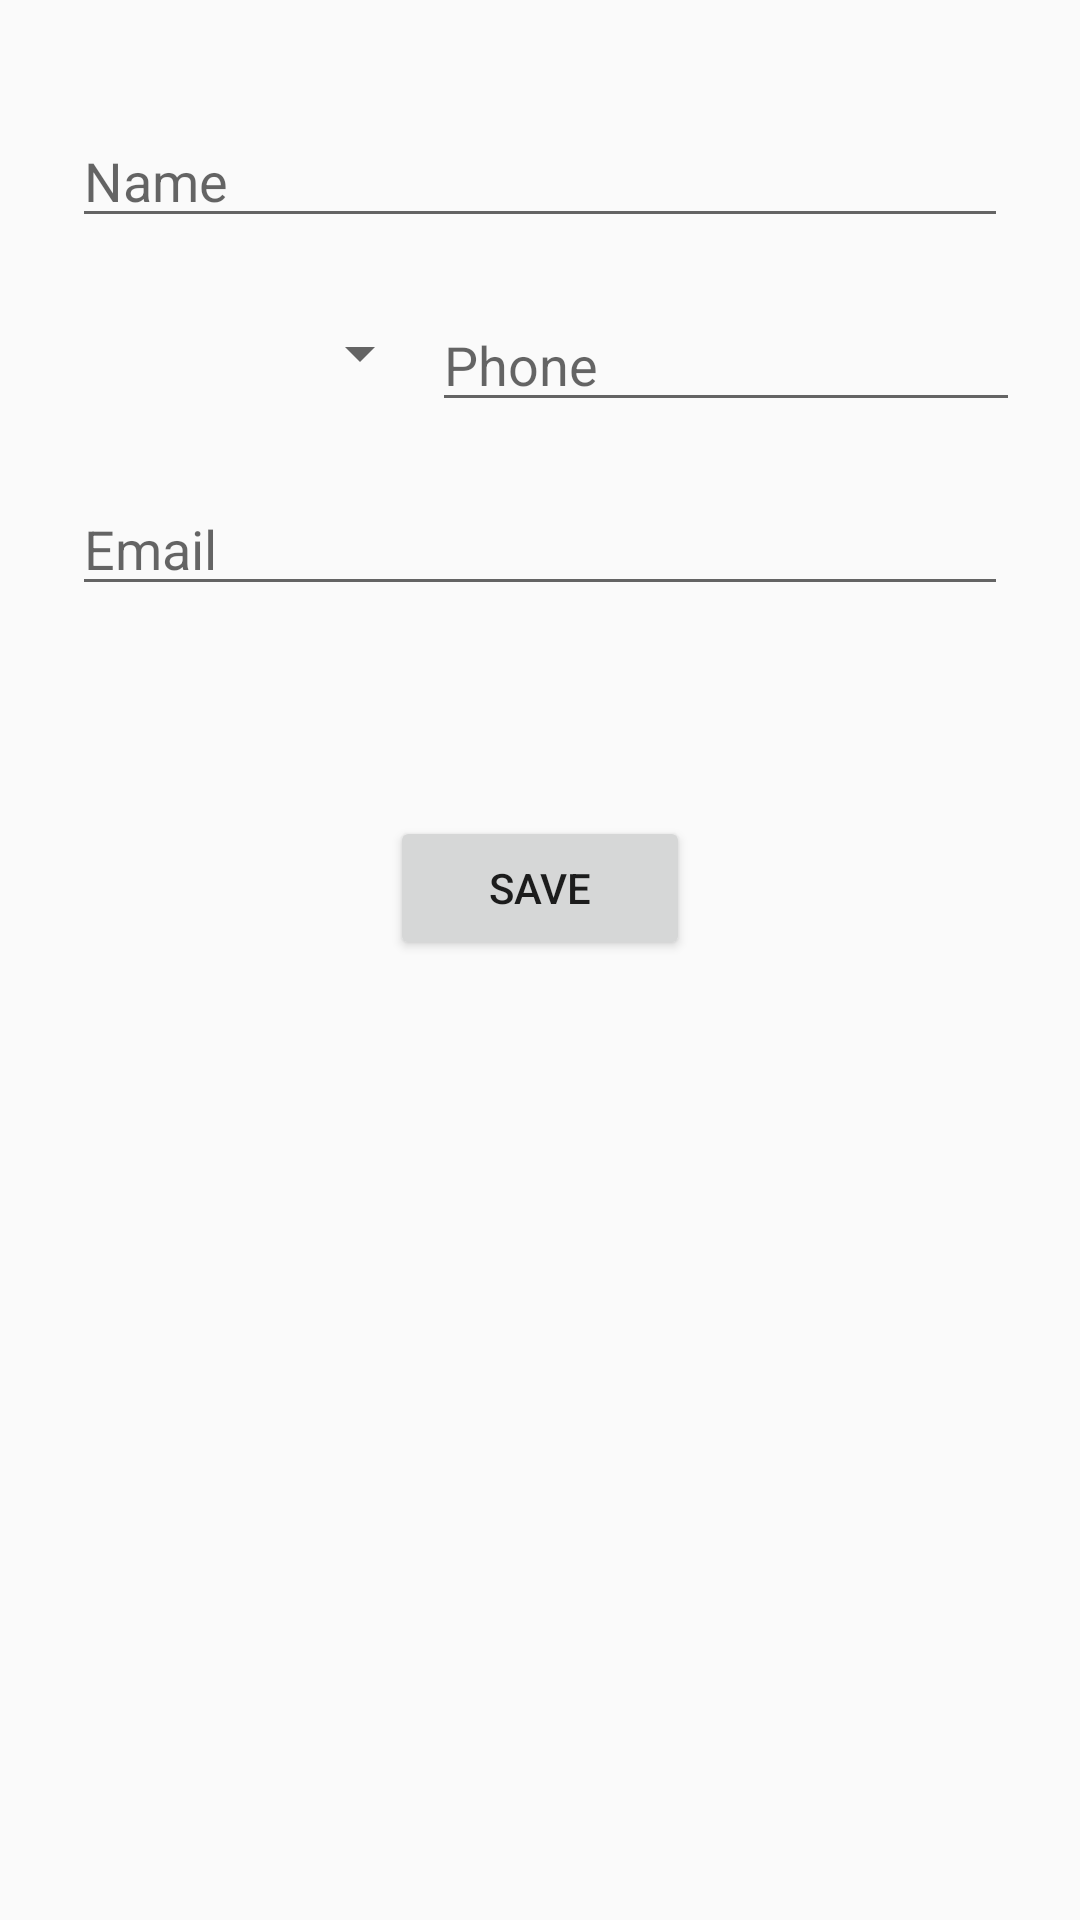

The Android layout XML behind this screen, and the referenced resources:
<!-- AndroidManifest.xml: application theme AppTheme -->
<!-- res/layout/fragment_new_contact.xml -->
<?xml version="1.0" encoding="utf-8"?>
    <LinearLayout xmlns:android="http://schemas.android.com/apk/res/android"
        xmlns:app="http://schemas.android.com/apk/res-auto"
        xmlns:tools="http://schemas.android.com/tools"
        android:layout_width="match_parent"
        android:layout_height="match_parent"
        tools:context="com.nikhilkoganti.easycontacts.NewContactFragment"
        android:orientation="vertical"
    android:padding="18dp"
    android:paddingStart="24dp"
    android:paddingEnd="24dp">

    
    
    
    
    

    <EditText
            android:id="@+id/id_edtName"
            android:layout_width="match_parent"
            android:layout_height="wrap_content"
            android:layout_marginBottom="20dp"
            android:layout_marginTop="20dp"
            android:ems="10"
            android:hint="Name"
            android:inputType="textPersonName"
            android:maxLength="30" />

        <LinearLayout
            android:layout_width="wrap_content"
            android:layout_height="wrap_content">

            <Spinner
                android:id="@+id/id_spinPhone"
                android:layout_width="120dp"
                android:layout_height="37dp"
                android:animateLayoutChanges="false"
                android:popupBackground="@android:color/darker_gray" />
            <EditText
                android:id="@+id/id_edtPhone"
                android:layout_width="333dp"
                android:layout_height="wrap_content"
                android:layout_marginBottom="20dp"
                android:ems="14"
                android:hint="Phone"
                android:inputType="phone"
                android:maxLength="14"
                />
        </LinearLayout>

        <EditText
            android:id="@+id/id_edtEmail"
            android:layout_width="match_parent"
            android:layout_height="wrap_content"
            android:ems="10"
            android:hint="Email"
            android:inputType="textWebEmailAddress" />

        <Button
            android:id="@+id/id_btnSave"
            android:layout_width="100dp"
            android:layout_height="wrap_content"
            android:layout_gravity="center_horizontal"
            android:layout_marginTop="70dp"
            android:text="Save" />
    </LinearLayout>
<!-- resources referenced by this layout -->
<resources>
  <string name="hello_blank_fragment">Hello blank fragment</string>
  <style name="AppTheme" parent="Theme.AppCompat.Light.DarkActionBar">
          
          <item name="colorPrimary">@color/colorPrimary</item>
          <item name="colorPrimaryDark">@color/colorPrimaryDark</item>
          <item name="colorAccent">@color/colorAccent</item>
      </style>
  <color name="colorPrimary">#5E239D</color>
  <color name="colorPrimaryDark">#3A2166</color>
  <color name="colorAccent">#00F0B5</color>
</resources>
